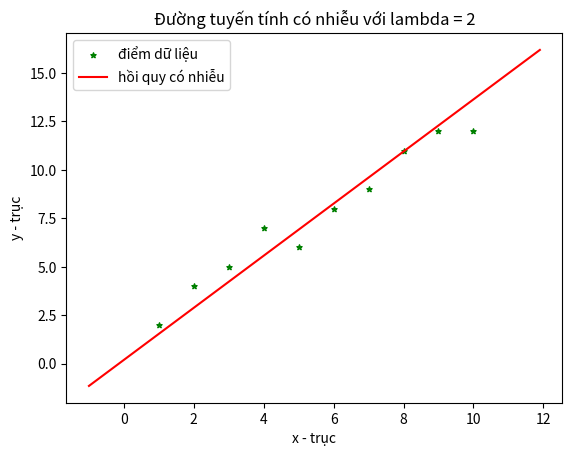

Python code for this plot:
import matplotlib.pyplot as plt 
import numpy as np

# only training set
# D = {(4,3),(7,4),(9,6)} 
'''  
# x values 
x = [4.0,7.0,9.0]  
# y values 
y = [3.0,4.0,6.0] 
'''

# training (2) testing (8) sets  
# x values 
x = [1.0,2.0,3.0,4.0,5.0,6.0,7.0,8.0,9.0,10.0] 
# y values 
y = [2.0,4.0,5.0,7.0,6.0,8.0,9.0,11.0,12.0,12.0]



'''
Ridge linear regression model
f(x;w) = xw+b
L(D)=sum(f(x;w)-y)**2+lamda*(w**2)
First-order optimization condition
L'(D) = 0
'''
lamb = 2 # lambda: 0 -> +inf
tr_size = 2 # training size

def obj_function(w,b):
 of = 0.0
 for i in range(len(x)):
  of += (w*x[i]+b-y[i])*(w*x[i]+b-y[i]) # +lamb*w*w
 return of
			
# first order condition 
def first_order(train_size):
 w_opt = 0.0# (term_4 - term_3)/(term_1 - term_2 + lambda) 
 b_opt = 0.0# 
 
 mean_x = 0.0 #mean(x) 
 mean_y = 0.0 #mean(y)
 for i in range(train_size):
  mean_x += x[i]
  mean_y += y[i]
 mean_x /= len(x)
 mean_y /= len(y)
 #print(mean_x, mean_y)
 term_1 = 0.0 #x**2
 term_2 = 0.0 #x*mean(x)
 term_3 = 0.0 #x*mean(y)
 term_4 = 0.0 #x*y
 for i in range(train_size):
  term_1 += x[i]**2
  term_2 += x[i]*mean_x
  term_3 += x[i]*mean_y
  term_4 += x[i]*y[i]
 #print(term_1,term_2,term_3,term_4)
 w_opt = (term_4 - term_3)/(term_1 - term_2 + lamb) # plus Tikhonov's regularization
 print('w_opt='+str(w_opt)) 
 for i in range(train_size):
  b_opt += y[i] - w_opt*x[i]
 b_opt /= len(x)
 print('b_opt='+str(b_opt))
 return w_opt,b_opt

w_star, b_star = first_order(tr_size) #only two samples

print('w*='+str(w_star))
print('b*='+str(b_star))
print('obj_function='+str(obj_function(w_star,b_star)))
 
# plotting points as a scatter plot 
plt.scatter(x, y, label= "điểm dữ liệu", color= "green",  
            marker= "*", s=15) 
# fx values
fx = np.arange(-1.0, 12, 0.1)
# fy values
fy = fx*0
# fullfill fy
for i in range(len(fx)):
 fy[i] = w_star*fx[i] + b_star # f(x;w)=w*x + b

# potting the points 
plt.plot(fx, fy, label= "hồi quy có nhiễu", color= "red")

# x-axis label 
plt.xlabel('x - trục') 
# frequency label 
plt.ylabel('y - trục') 
# plot title 
plt.title('Đường tuyến tính có nhiễu với lambda = '+str(lamb)) 
# showing legend 
plt.legend() 
  
# function to show the plot 
plt.show() 

